Run: headless pygame with SDL's dummy video driver; simulated clock (each Clock.tick advances the game by its frame time, no real sleeping); random seed 0; keys injected as events and as key.get_pressed() state; mouse plan: one left click at the window centre at the start of phase 2, then a move to the lower-right quarter at the start of phase 3.
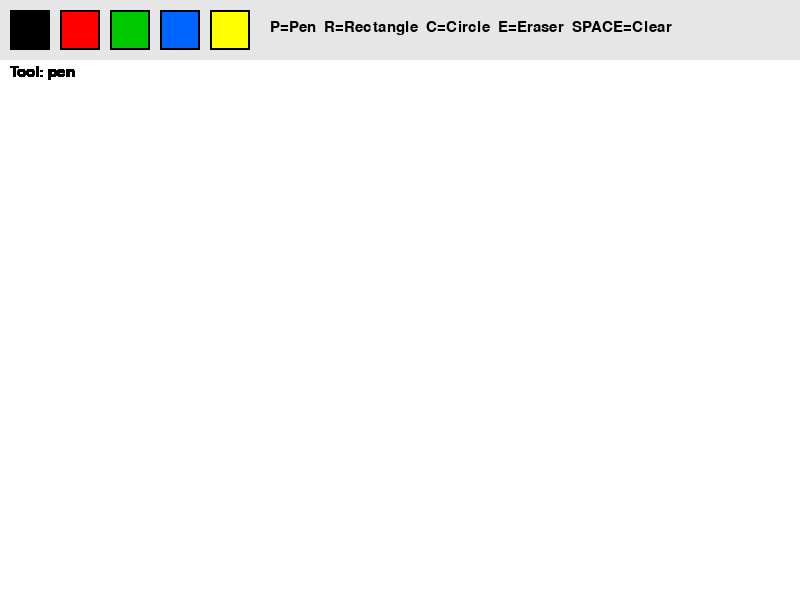
Frame 1 of 4 · flips 1–60 · no input
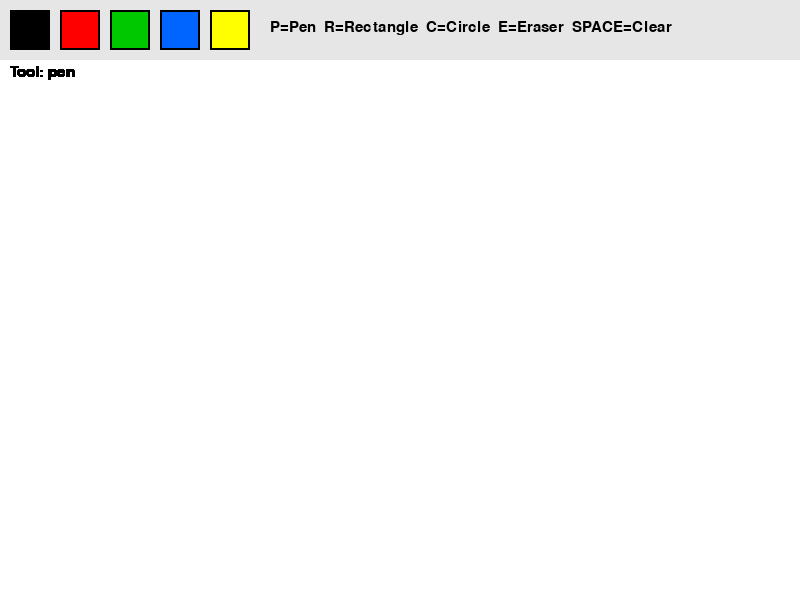
Frame 2 of 4 · flips 61–180 · clicked the window centre · tapped SPACE, RETURN · held RIGHT (→), D
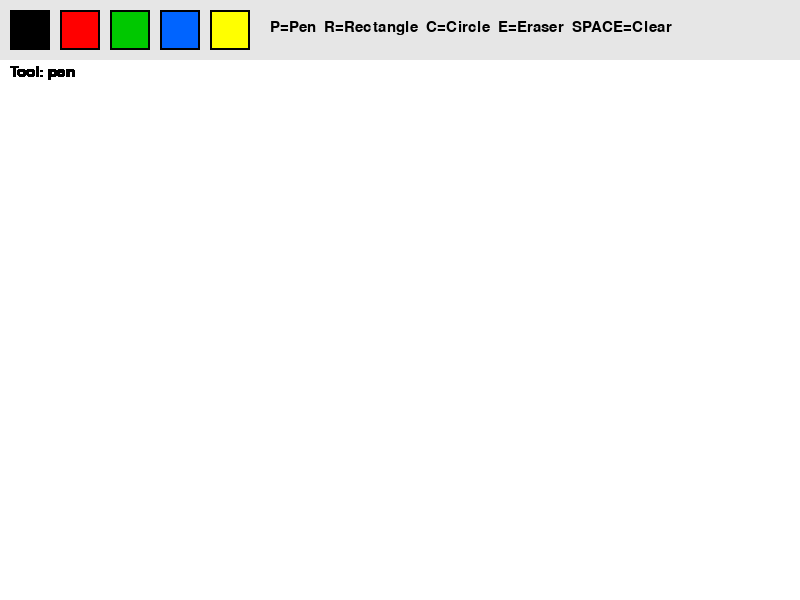
Frame 3 of 4 · flips 181–300 · moved the mouse to the lower-right quarter · held DOWN (↓), S
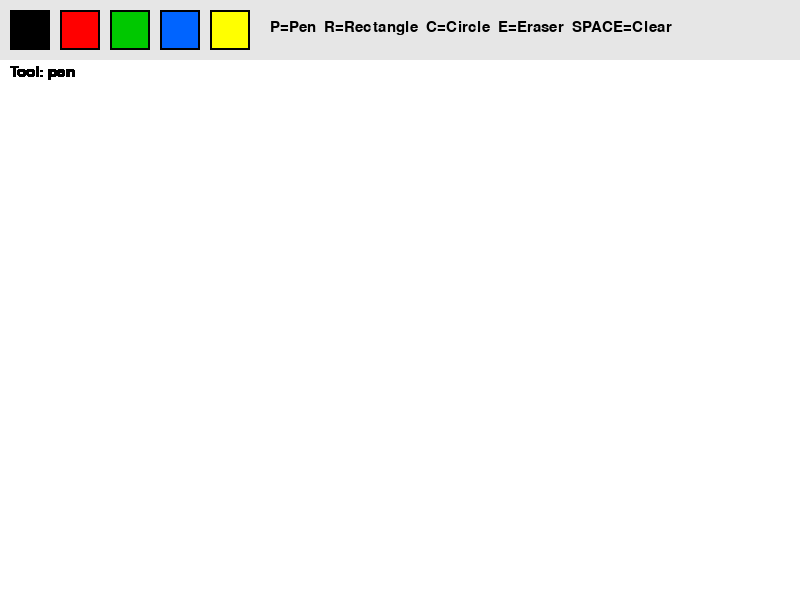
Frame 4 of 4 · flips 301–420 · held LEFT (←), A, UP (↑), W

The pygame program that drew these frames:

import pygame

pygame.init()

WIDTH, HEIGHT = 800, 600
screen = pygame.display.set_mode((WIDTH, HEIGHT))
pygame.display.set_caption("Paint App")

clock = pygame.time.Clock()

WHITE = (255, 255, 255)
BLACK = (0, 0, 0)
RED = (255, 0, 0)
GREEN = (0, 200, 0)
BLUE = (0, 100, 255)
YELLOW = (255, 255, 0)

screen.fill(WHITE)

current_color = BLACK
tool = "pen"
drawing = False
start_pos = None
brush_size = 5

colors = [BLACK, RED, GREEN, BLUE, YELLOW]
color_buttons = []

for i, color in enumerate(colors):
    rect = pygame.Rect(10 + i * 50, 10, 40, 40)
    color_buttons.append((rect, color))

font = pygame.font.SysFont("Arial", 22)

running = True
while running:
    mouse_pos = pygame.mouse.get_pos()

    for event in pygame.event.get():
        if event.type == pygame.QUIT:
            running = False

        # Keyboard tool selection
        if event.type == pygame.KEYDOWN:
            if event.key == pygame.K_p:
                tool = "pen"
            elif event.key == pygame.K_r:
                tool = "rectangle"
            elif event.key == pygame.K_c:
                tool = "circle"
            elif event.key == pygame.K_e:
                tool = "eraser"
            elif event.key == pygame.K_SPACE:
                screen.fill(WHITE)

        if event.type == pygame.MOUSEBUTTONDOWN:
            drawing = True
            start_pos = mouse_pos

            # Check color buttons
            for rect, color in color_buttons:
                if rect.collidepoint(mouse_pos):
                    current_color = color
                    drawing = False

        if event.type == pygame.MOUSEBUTTONUP:
            drawing = False
            end_pos = mouse_pos

            # Draw rectangle
            if tool == "rectangle" and start_pos:
                x1, y1 = start_pos
                x2, y2 = end_pos
                rect = pygame.Rect(min(x1, x2), min(y1, y2), abs(x2 - x1), abs(y2 - y1))
                pygame.draw.rect(screen, current_color, rect, 3)

            # Draw circle
            elif tool == "circle" and start_pos:
                x1, y1 = start_pos
                x2, y2 = end_pos
                radius = int(((x2 - x1) ** 2 + (y2 - y1) ** 2) ** 0.5)
                pygame.draw.circle(screen, current_color, start_pos, radius, 3)

    # Pen and eraser drawing
    if drawing and pygame.mouse.get_pressed()[0]:
        if tool == "pen":
            pygame.draw.circle(screen, current_color, mouse_pos, brush_size)
        elif tool == "eraser":
            pygame.draw.circle(screen, WHITE, mouse_pos, 15)

    # Draw toolbar background
    pygame.draw.rect(screen, (230, 230, 230), (0, 0, WIDTH, 60))

    # Draw color buttons
    for rect, color in color_buttons:
        pygame.draw.rect(screen, color, rect)
        pygame.draw.rect(screen, BLACK, rect, 2)

    # Show selected tool
    text = font.render("P=Pen  R=Rectangle  C=Circle  E=Eraser  SPACE=Clear", True, BLACK)
    screen.blit(text, (270, 20))

    tool_text = font.render(f"Tool: {tool}", True, BLACK)
    screen.blit(tool_text, (10, 65))

    pygame.display.update()
    clock.tick(60)

pygame.quit()
